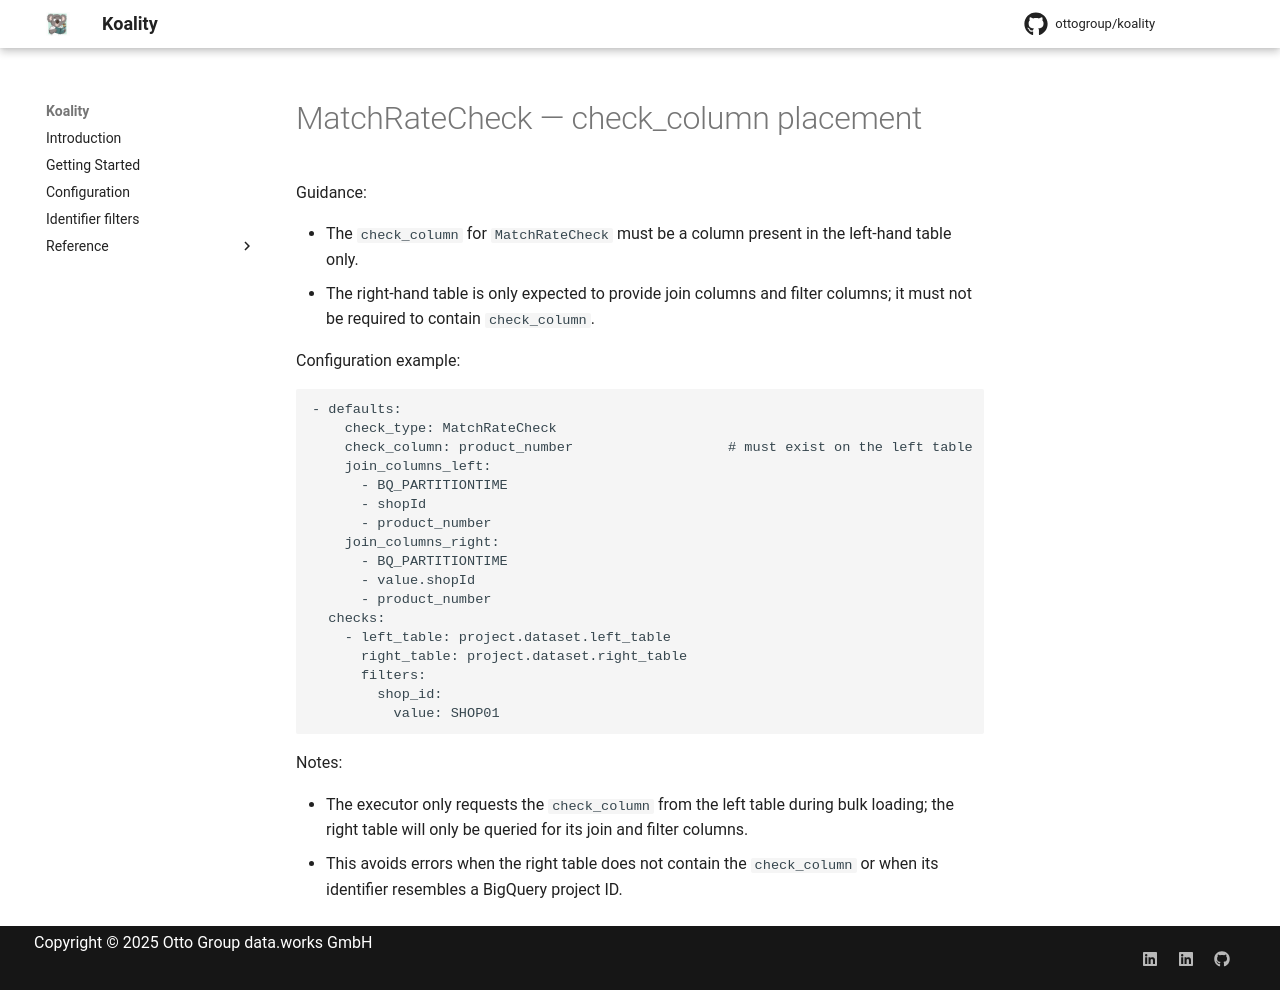

repository: ottogroup/koality · page: v0.13.3/checks/matchrate/index.html · generator: mkdocs

# MatchRateCheck — check_column placement

Guidance:

- The `check_column` for `MatchRateCheck` must be a column present in the left-hand table only.
- The right-hand table is only expected to provide join columns and filter columns; it must not be required to contain `check_column`.

Configuration example:

```yaml
- defaults:
    check_type: MatchRateCheck
    check_column: product_number                   # must exist on the left table
    join_columns_left:
      - BQ_PARTITIONTIME
      - shopId
      - product_number
    join_columns_right:
      - BQ_PARTITIONTIME
      - value.shopId
      - product_number
  checks:
    - left_table: project.dataset.left_table
      right_table: project.dataset.right_table
      filters:
        shop_id:
          value: SHOP01
```

Notes:

- The executor only requests the `check_column` from the left table during bulk loading; the right table will only be queried for its join and filter columns.
- This avoids errors when the right table does not contain the `check_column` or when its identifier resembles a BigQuery project ID.
